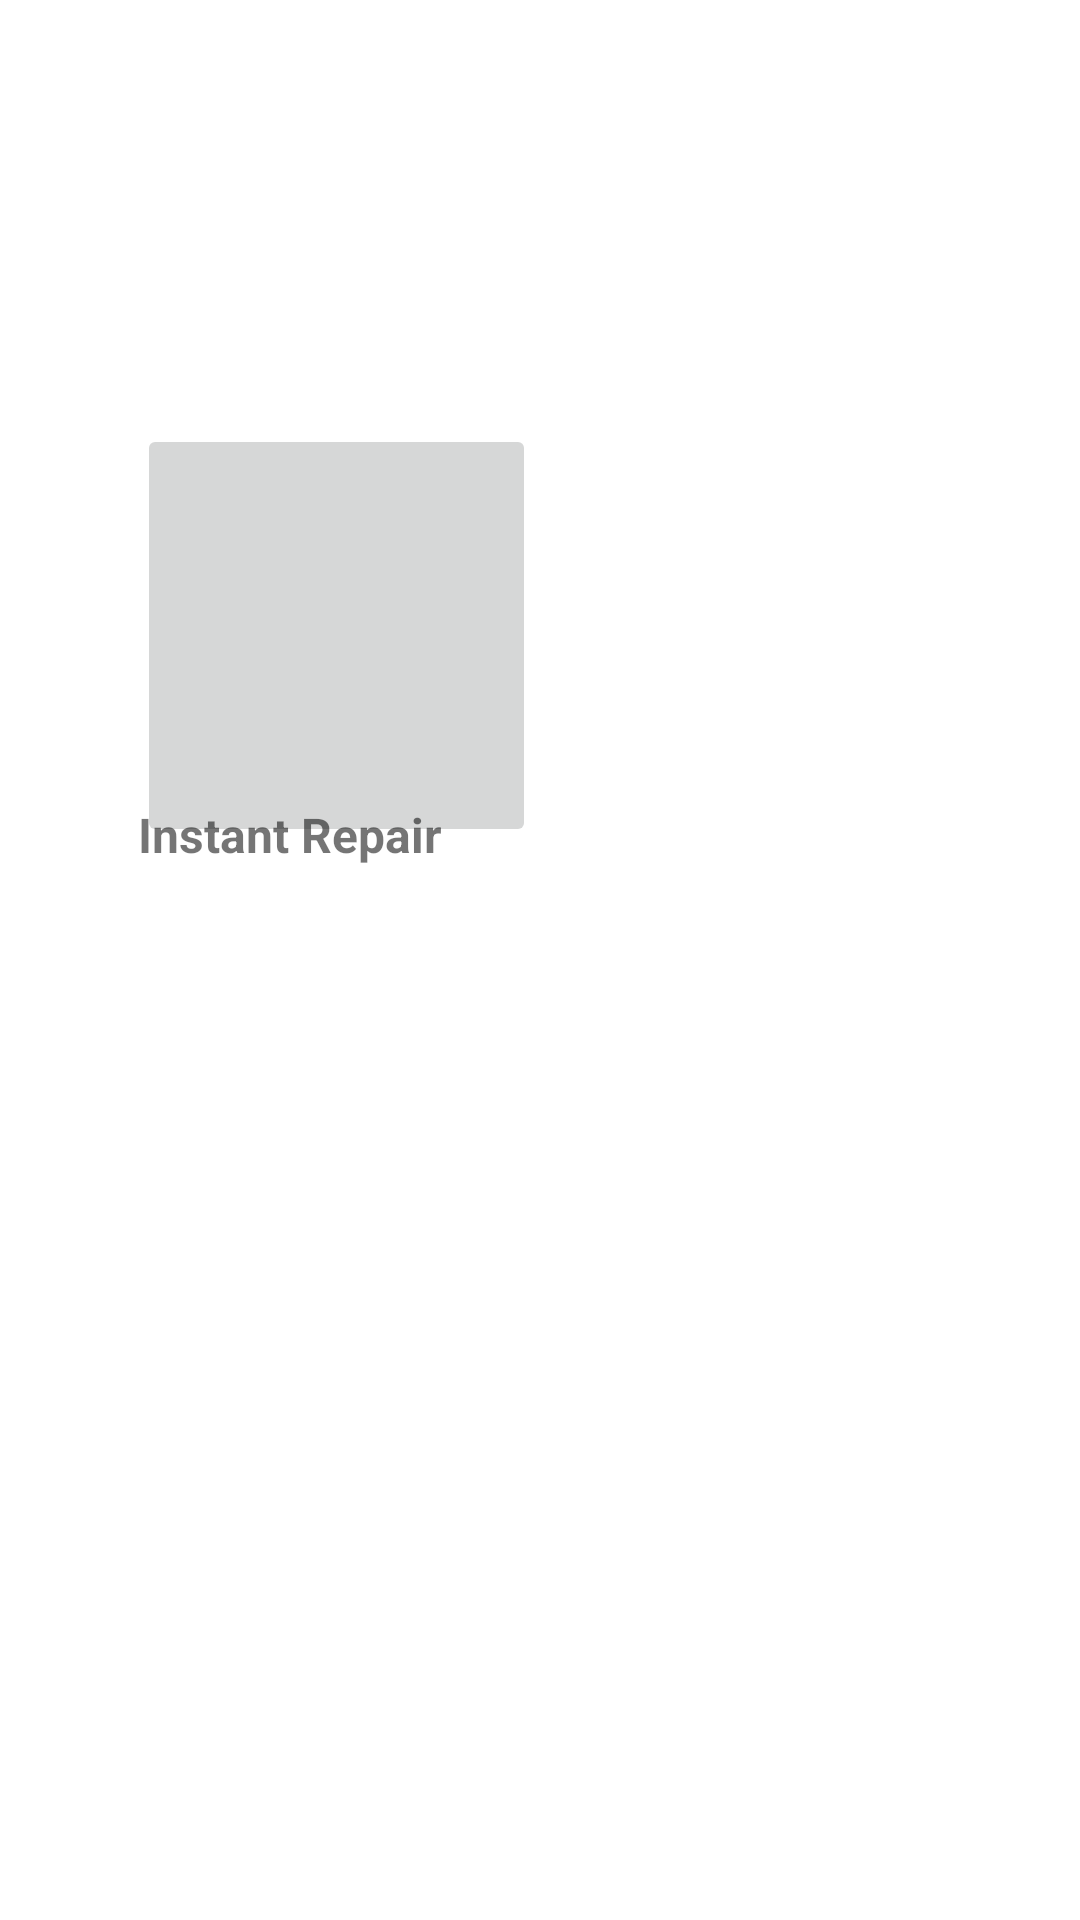

The Android layout XML behind this screen, and the referenced resources:
<!-- AndroidManifest.xml: application theme Theme.UBERFORREPAIR -->
<!-- res/layout/activity_main3.xml -->
<?xml version="1.0" encoding="utf-8"?>
<androidx.constraintlayout.widget.ConstraintLayout xmlns:android="http://schemas.android.com/apk/res/android"
    xmlns:app="http://schemas.android.com/apk/res-auto"
    xmlns:tools="http://schemas.android.com/tools"
    android:layout_width="match_parent"
    android:layout_height="match_parent"
    tools:context=".MainActivity3">

    <ImageButton
        android:id="@+id/imageButton4"
        android:layout_width="133dp"
        android:layout_height="141dp"
        app:layout_constraintBottom_toBottomOf="parent"
        app:layout_constraintEnd_toEndOf="parent"
        app:layout_constraintHorizontal_bias="0.201"
        app:layout_constraintStart_toStartOf="parent"
        app:layout_constraintTop_toTopOf="parent"
        app:layout_constraintVertical_bias="0.283"
        app:srcCompat="@drawable/instantrepair" />

    <TextView
        android:id="@+id/textView"
        android:layout_width="122dp"
        android:layout_height="39dp"
        android:text="Instant Repair"
        android:textSize="16sp"
        android:textStyle="bold"
        app:layout_constraintBottom_toBottomOf="parent"
        app:layout_constraintEnd_toEndOf="parent"
        app:layout_constraintHorizontal_bias="0.193"
        app:layout_constraintStart_toStartOf="parent"
        app:layout_constraintTop_toTopOf="parent"
        app:layout_constraintVertical_bias="0.445" />
</androidx.constraintlayout.widget.ConstraintLayout>
<!-- resources referenced by this layout -->
<resources>
  <style name="Theme.UBERFORREPAIR" parent="Theme.MaterialComponents.DayNight.DarkActionBar">
          
          <item name="colorPrimary">@color/purple_500</item>
          <item name="colorPrimaryVariant">@color/purple_700</item>
          <item name="colorOnPrimary">@color/white</item>
          
          <item name="colorSecondary">@color/teal_200</item>
          <item name="colorSecondaryVariant">@color/teal_700</item>
          <item name="colorOnSecondary">@color/black</item>
          
          <item name="android:statusBarColor">?attr/colorPrimaryVariant</item>
          
      </style>
  <!-- not gathered from this repository: default colours our renderer supplied (Android Studio template values) -->
  <color name="purple_500">#FF6200EE</color>
  <color name="purple_700">#FF3700B3</color>
  <color name="teal_200">#FF03DAC5</color>
  <color name="teal_700">#FF018786</color>
  <color name="black">#FF000000</color>
  <color name="white">#FFFFFFFF</color>
</resources>
